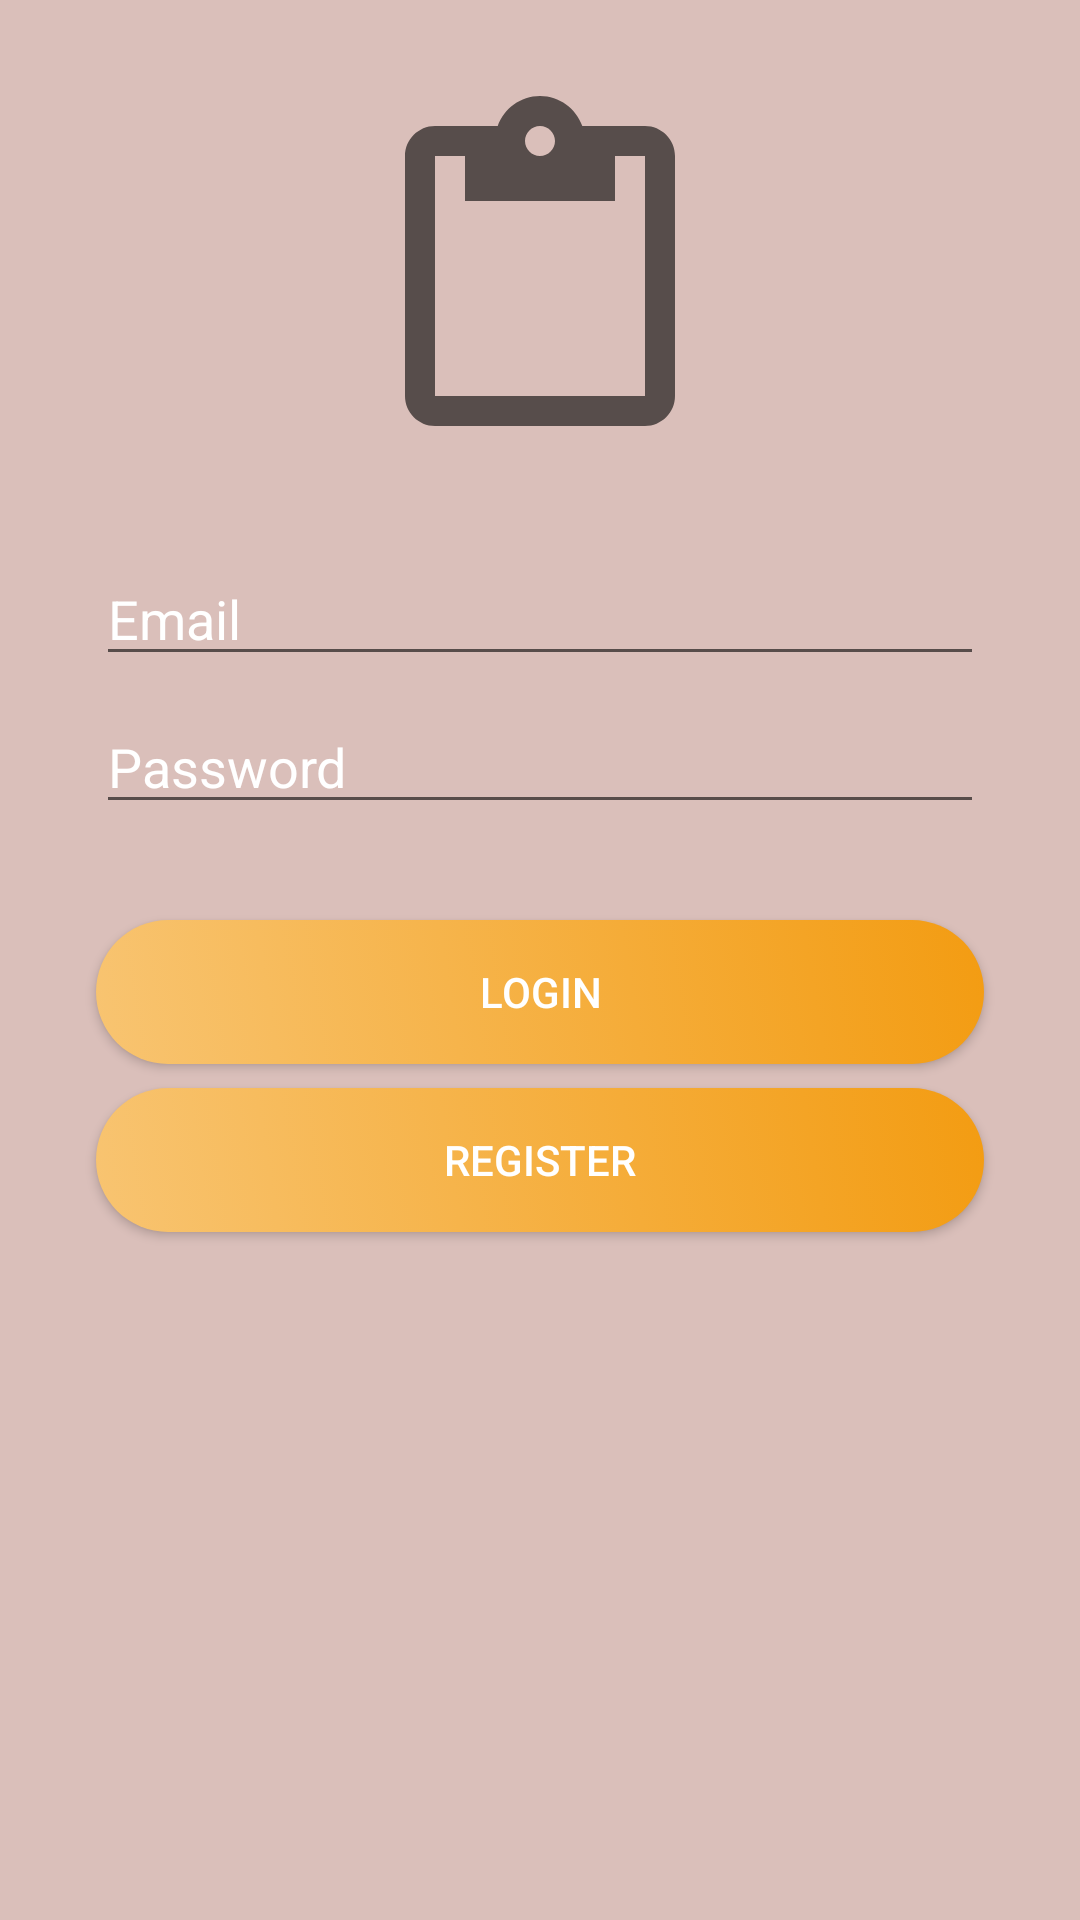

Write the Android layout XML for this screen, with the resource values it uses.
<!-- AndroidManifest.xml: application theme Theme.WaiterAPP -->
<!-- res/layout/activity_main.xml -->
<?xml version="1.0" encoding="utf-8"?>
<androidx.constraintlayout.widget.ConstraintLayout xmlns:android="http://schemas.android.com/apk/res/android"
    xmlns:app="http://schemas.android.com/apk/res-auto"
    xmlns:tools="http://schemas.android.com/tools"
    android:layout_width="match_parent"
    android:layout_height="match_parent"
    android:background="#DABFBA"
    tools:context=".MainActivity">

    <ImageView
        android:id="@+id/imageView"
        android:layout_width="120dp"
        android:layout_height="120dp"
        android:layout_marginTop="32dp"
        app:layout_constraintEnd_toEndOf="parent"
        app:layout_constraintStart_toStartOf="parent"
        app:layout_constraintTop_toTopOf="parent"
        app:srcCompat="?attr/actionModePasteDrawable" />

    <EditText
        android:id="@+id/editTextTextPersonName"
        android:layout_width="match_parent"
        android:layout_height="wrap_content"
        android:layout_marginStart="32dp"
        android:layout_marginTop="32dp"
        android:layout_marginEnd="32dp"
        android:ems="10"
        android:hint="Email"
        android:inputType="textPersonName"
        android:textColor="@color/white"
        android:textColorHint="@color/white"
        app:layout_constraintEnd_toEndOf="parent"
        app:layout_constraintStart_toStartOf="parent"
        app:layout_constraintTop_toBottomOf="@+id/imageView" />

    <EditText
        android:id="@+id/editTextTextPassword"
        android:layout_width="match_parent"
        android:layout_height="wrap_content"
        android:layout_marginStart="32dp"
        android:layout_marginTop="8dp"
        android:layout_marginEnd="32dp"
        android:ems="10"
        android:hint="Password"
        android:inputType="textPassword"
        android:textColor="@color/white"
        android:textColorHint="@color/white"
        app:layout_constraintEnd_toEndOf="parent"
        app:layout_constraintStart_toStartOf="parent"
        app:layout_constraintTop_toBottomOf="@+id/editTextTextPersonName" />

    <Button
        android:id="@+id/button"
        android:layout_width="match_parent"
        android:layout_height="wrap_content"
        android:layout_marginStart="32dp"
        android:layout_marginTop="32dp"
        android:layout_marginEnd="32dp"
        android:background="@drawable/animation_list_btn_1"
        android:text="Login"
        android:textColor="@color/white"
        app:layout_constraintEnd_toEndOf="parent"
        app:layout_constraintStart_toStartOf="parent"
        app:layout_constraintTop_toBottomOf="@+id/editTextTextPassword" />

    <Button
        android:id="@+id/button2"
        android:layout_width="match_parent"
        android:layout_height="wrap_content"
        android:layout_marginStart="32dp"
        android:layout_marginTop="8dp"
        android:layout_marginEnd="32dp"
        android:background="@drawable/animation_list_btn_1"
        android:text="Register"
        android:textColor="@color/white"
        app:layout_constraintEnd_toEndOf="parent"
        app:layout_constraintStart_toStartOf="parent"
        app:layout_constraintTop_toBottomOf="@+id/button" />

</androidx.constraintlayout.widget.ConstraintLayout>
<!-- resources referenced by this layout -->
<resources>
  <color name="white">#FFFFFFFF</color>
  <!-- drawable animation_list_btn_1 (drawable) -->
  <?xml version="1.0" encoding="utf-8"?>
  <animation-list xmlns:android="http://schemas.android.com/apk/res/android">
  
      <item android:drawable="@drawable/color_1_btn_1"
          android:duration="2500"/>
  
      <item android:drawable="@drawable/color_1_btn_2"
          android:duration="2500"/>
  
      <item android:drawable="@drawable/color_1_btn_3"
          android:duration="2500"/>
  
  </animation-list>
  <style name="Theme.WaiterAPP" parent="Theme.MaterialComponents.Light.NoActionBar">
          
          <item name="colorPrimary">#F39C12</item>
          <item name="colorPrimaryVariant">#F8C471</item>
          <item name="colorOnPrimary">@color/white</item>
          
          <item name="colorSecondary">@color/teal_200</item>
          <item name="colorSecondaryVariant">@color/teal_700</item>
          <item name="colorOnSecondary">@color/black</item>
          
          <item name="android:statusBarColor" tools:targetApi="l">?attr/colorPrimaryVariant</item>
          
      </style>
  <!-- drawable color_1_btn_1 (drawable) -->
  <?xml version="1.0" encoding="utf-8"?>
  <shape xmlns:android="http://schemas.android.com/apk/res/android"
      android:shape="rectangle">
  
      <corners android:radius="30dp"/>
  
      <gradient android:angle="45"
          android:endColor="#F39C12 "
          android:startColor="#F8C471"/>
  
  </shape>
  <!-- drawable color_1_btn_2 (drawable) -->
  <?xml version="1.0" encoding="utf-8"?>
  <shape xmlns:android="http://schemas.android.com/apk/res/android"
      android:shape="rectangle">
  
      <corners android:radius="30dp"/>
  
      <gradient android:angle="45"
          android:endColor="#bf392e"
          android:centerColor="#a83e6c"
          android:startColor="#9043a9"/>
      
  </shape>
  <!-- drawable color_1_btn_3 (drawable) -->
  <?xml version="1.0" encoding="utf-8"?>
  <shape xmlns:android="http://schemas.android.com/apk/res/android"
      android:shape="rectangle">
  
      <corners android:radius="30dp"/>
  
      <gradient android:angle="45"
          android:endColor="#F39C12 "
          android:startColor="#F8C471"/>
      
  </shape>
  <color name="teal_200">#FF03DAC5</color>
  <color name="teal_700">#FF018786</color>
  <color name="black">#FF000000</color>
</resources>
